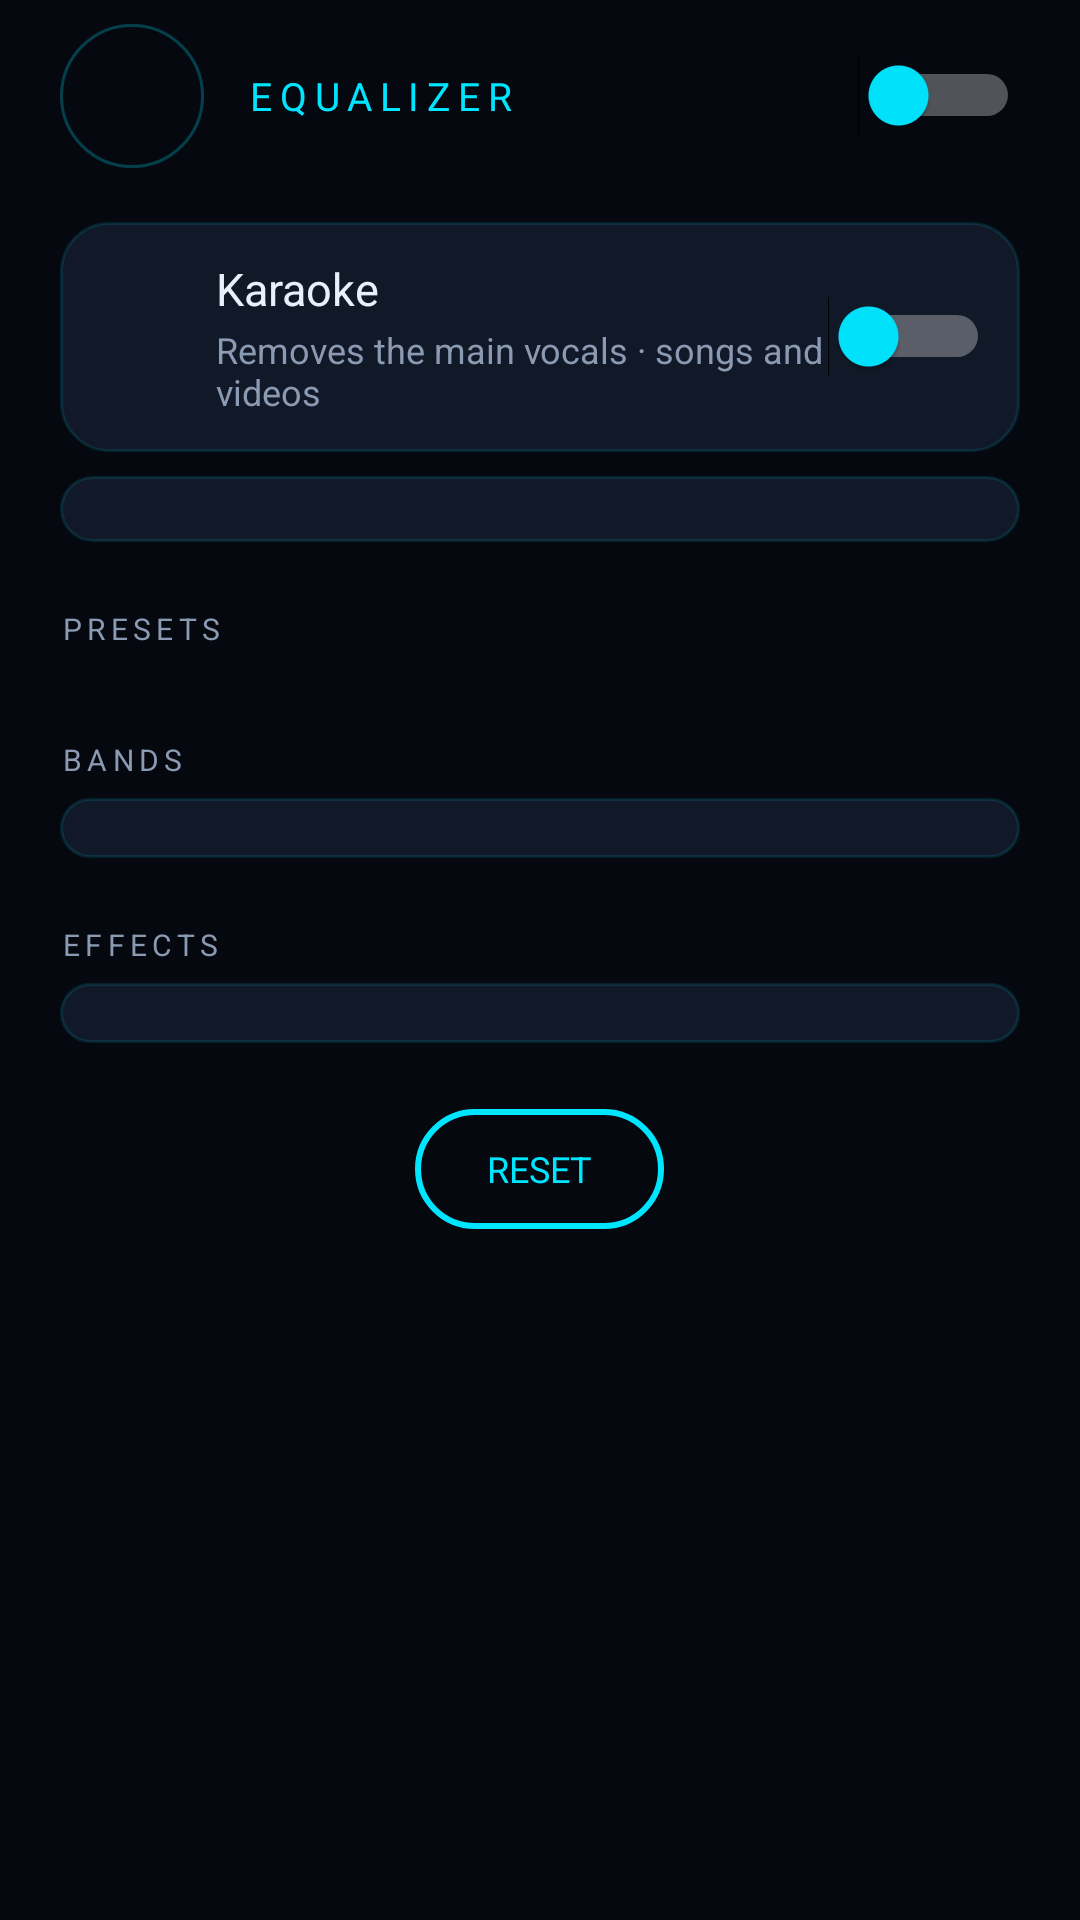

Layout XML and referenced resources for this Android screen:
<!-- AndroidManifest.xml: application theme Theme.NKT -->
<!-- res/layout/activity_equalizer.xml -->
<?xml version="1.0" encoding="utf-8"?>
<ScrollView xmlns:android="http://schemas.android.com/apk/res/android"
    android:id="@+id/root"
    android:layout_width="match_parent"
    android:layout_height="match_parent"
    android:background="@color/bg"
    android:fillViewport="true">

    <LinearLayout
        android:layout_width="match_parent"
        android:layout_height="wrap_content"
        android:orientation="vertical"
        android:paddingStart="20dp"
        android:paddingEnd="20dp"
        android:paddingBottom="28dp">

        <LinearLayout
            android:layout_width="match_parent"
            android:layout_height="wrap_content"
            android:layout_marginTop="8dp"
            android:gravity="center_vertical"
            android:orientation="horizontal">

            <ImageButton
                android:id="@+id/eq_back"
                android:layout_width="48dp"
                android:layout_height="48dp"
                android:background="@drawable/bg_round_btn"
                android:contentDescription="@string/cd_back"
                android:src="@drawable/ic_back"
                android:tint="@color/accent" />

            <TextView
                android:id="@+id/eq_title"
                android:layout_width="0dp"
                android:layout_height="wrap_content"
                android:layout_marginStart="14dp"
                android:layout_weight="1"
                android:letterSpacing="0.2"
                android:text="@string/equalizer_caps"
                android:textColor="@color/accent"
                android:textSize="13sp" />

            <Switch
                android:id="@+id/eq_on"
                android:layout_width="wrap_content"
                android:layout_height="wrap_content"
                android:thumbTint="@color/accent" />
        </LinearLayout>

        
        <LinearLayout
            android:id="@+id/eq_karaoke_row"
            android:layout_width="match_parent"
            android:layout_height="wrap_content"
            android:layout_marginTop="18dp"
            android:background="@drawable/bg_options_bar"
            android:gravity="center_vertical"
            android:orientation="horizontal"
            android:paddingStart="14dp"
            android:paddingTop="12dp"
            android:paddingEnd="10dp"
            android:paddingBottom="12dp">

            <ImageView
                android:layout_width="24dp"
                android:layout_height="24dp"
                android:contentDescription="@null"
                android:src="@drawable/ic_mic_off"
                android:tint="@color/accent" />

            <LinearLayout
                android:layout_width="0dp"
                android:layout_height="wrap_content"
                android:layout_marginStart="14dp"
                android:layout_weight="1"
                android:orientation="vertical">

                <TextView
                    android:layout_width="wrap_content"
                    android:layout_height="wrap_content"
                    android:text="@string/karaoke"
                    android:textColor="@color/text"
                    android:textSize="15sp" />

                <TextView
                    android:layout_width="wrap_content"
                    android:layout_height="wrap_content"
                    android:layout_marginTop="2dp"
                    android:text="@string/karaoke_sub2"
                    android:textColor="@color/muted"
                    android:textSize="12sp" />

                <TextView
                    android:id="@+id/eq_karaoke_status"
                    android:layout_width="wrap_content"
                    android:layout_height="wrap_content"
                    android:layout_marginTop="4dp"
                    android:textColor="@color/success"
                    android:textSize="12sp"
                    android:visibility="gone" />
            </LinearLayout>

            <Switch
                android:id="@+id/eq_karaoke"
                android:layout_width="wrap_content"
                android:layout_height="wrap_content"
                android:thumbTint="@color/accent" />
        </LinearLayout>

        
        <LinearLayout
            android:id="@+id/eq_karaoke_more"
            android:layout_width="match_parent"
            android:layout_height="wrap_content"
            android:layout_marginTop="8dp"
            android:background="@drawable/bg_options_bar"
            android:orientation="vertical"
            android:paddingStart="14dp"
            android:paddingTop="10dp"
            android:paddingEnd="10dp"
            android:paddingBottom="12dp" />

        <TextView
            android:id="@+id/eq_missing"
            android:layout_width="match_parent"
            android:layout_height="wrap_content"
            android:layout_marginTop="40dp"
            android:gravity="center"
            android:text="@string/eq_missing"
            android:textColor="@color/muted"
            android:textSize="14sp"
            android:visibility="gone" />

        <LinearLayout
            android:id="@+id/eq_body"
            android:layout_width="match_parent"
            android:layout_height="wrap_content"
            android:orientation="vertical">

            <TextView
                style="@style/NKTSectionLabel"
                android:layout_marginTop="22dp"
                android:text="@string/presets_caps" />

            <HorizontalScrollView
                android:layout_width="match_parent"
                android:layout_height="wrap_content"
                android:layout_marginTop="8dp"
                android:scrollbars="none">

                <LinearLayout
                    android:id="@+id/eq_presets"
                    android:layout_width="wrap_content"
                    android:layout_height="wrap_content"
                    android:orientation="horizontal" />
            </HorizontalScrollView>

            <TextView
                style="@style/NKTSectionLabel"
                android:layout_marginTop="22dp"
                android:text="@string/bands_caps" />

            <LinearLayout
                android:id="@+id/eq_bands"
                android:layout_width="match_parent"
                android:layout_height="wrap_content"
                android:layout_marginTop="6dp"
                android:background="@drawable/bg_options_bar"
                android:orientation="vertical"
                android:padding="10dp" />

            <TextView
                style="@style/NKTSectionLabel"
                android:layout_marginTop="22dp"
                android:text="@string/effects_caps" />

            <LinearLayout
                android:id="@+id/eq_effects"
                android:layout_width="match_parent"
                android:layout_height="wrap_content"
                android:layout_marginTop="6dp"
                android:background="@drawable/bg_options_bar"
                android:orientation="vertical"
                android:padding="10dp" />

            <TextView
                android:id="@+id/eq_reset"
                android:layout_width="wrap_content"
                android:layout_height="40dp"
                android:layout_gravity="center_horizontal"
                android:layout_marginTop="22dp"
                android:background="@drawable/bg_pill_btn"
                android:gravity="center"
                android:paddingStart="24dp"
                android:paddingEnd="24dp"
                android:text="@string/reset_caps"
                android:textColor="@color/accent"
                android:textSize="12sp" />
        </LinearLayout>
    </LinearLayout>
</ScrollView>
<!-- resources referenced by this layout -->
<resources>
  <color name="accent">#FF00E5FF</color>
  <color name="bg">#FF05080F</color>
  <color name="muted">#FF8A9AB2</color>
  <color name="success">#FF00E5A0</color>
  <color name="text">#FFE8F0FE</color>
  <!-- drawable bg_options_bar (drawable) -->
  <?xml version="1.0" encoding="utf-8"?>
  <shape xmlns:android="http://schemas.android.com/apk/res/android" android:shape="rectangle">
      <corners android:radius="16dp" /><solid android:color="@color/card" /><stroke android:width="1dp" android:color="@color/border" />
  </shape>
  <!-- drawable bg_pill_btn (drawable) -->
  <?xml version="1.0" encoding="utf-8"?>
  <selector xmlns:android="http://schemas.android.com/apk/res/android">
      <item android:state_pressed="true"><shape android:shape="rectangle"><corners android:radius="60dp" /><solid android:color="#3300E5FF" /><stroke android:width="2dp" android:color="@color/accent" /></shape></item>
      <item><shape android:shape="rectangle"><corners android:radius="60dp" /><solid android:color="#00000000" /><stroke android:width="2dp" android:color="@color/accent" /></shape></item>
  </selector>
  <!-- drawable bg_round_btn (drawable) -->
  <?xml version="1.0" encoding="utf-8"?>
  <selector xmlns:android="http://schemas.android.com/apk/res/android">
      <item android:state_pressed="true"><shape android:shape="oval"><solid android:color="#3300E5FF" /><stroke android:width="1dp" android:color="@color/accent" /></shape></item>
      <item><shape android:shape="oval"><solid android:color="#00000000" /><stroke android:width="1dp" android:color="#4000E5FF" /></shape></item>
  </selector>
  <string name="bands_caps">BANDS</string>
  <string name="cd_back">Back</string>
  <string name="effects_caps">EFFECTS</string>
  <string name="eq_missing">This phone doesn\'t offer an equalizer to apps. Karaoke still works.</string>
  <string name="equalizer_caps">EQUALIZER</string>
  <string name="karaoke">Karaoke</string>
  <string name="karaoke_sub2">Removes the main vocals · songs and videos</string>
  <string name="presets_caps">PRESETS</string>
  <string name="reset_caps">RESET</string>
  <style name="NKTSectionLabel">
          <item name="android:layout_width">match_parent</item>
          <item name="android:layout_height">wrap_content</item>
          <item name="android:letterSpacing">0.18</item>
          <item name="android:textColor">@color/muted</item>
          <item name="android:textSize">10sp</item>
      </style>
  <color name="card">#FF111827</color>
  <color name="border">#1F00E5FF</color>
  <style name="Theme.NKT.Dialog" parent="android:Theme.Material.Dialog.Alert">
          <item name="android:colorAccent">@color/accent</item>
          <item name="android:windowBackground">@drawable/dialog_bg</item>
          <item name="android:textColorPrimary">@color/text</item>
          <item name="android:textColorSecondary">@color/muted</item>
          <item name="android:textColor">@color/text</item>
      </style>
  <!-- drawable dialog_bg (drawable) -->
  <?xml version="1.0" encoding="utf-8"?>
  <inset xmlns:android="http://schemas.android.com/apk/res/android" android:inset="16dp">
      <shape android:shape="rectangle">
          <solid android:color="@color/card" />
          <corners android:radius="16dp" />
          <stroke android:width="1dp" android:color="#2600E5FF" />
      </shape>
  </inset>
</resources>
